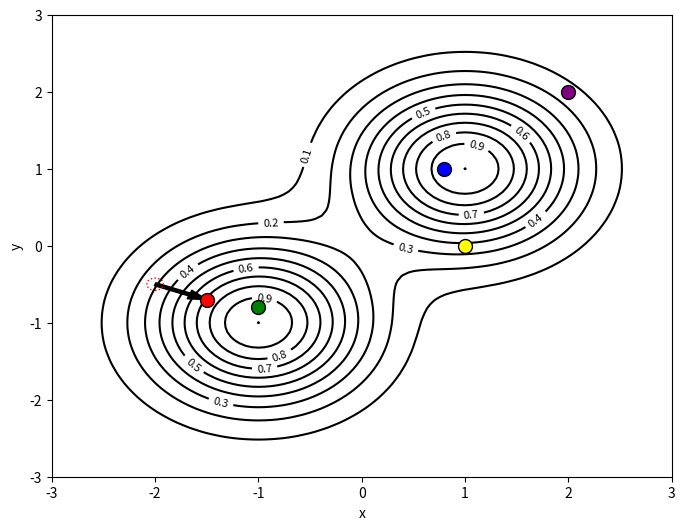

Here is the Python script that generated this plot:
import numpy as np
import matplotlib.pyplot as plt

# 生成一個網格
x = np.linspace(-3, 3, 100)
y = np.linspace(-3, 3, 100)
X, Y = np.meshgrid(x, y)

# 定義兩個不同的高斯分佈
Z1 = np.exp(-((X-1)**2 + (Y-1)**2))
Z2 = np.exp(-((X+1)**2 + (Y+1)**2))

# 將兩個高斯分佈相加以形成兩個山峰
Z = Z1 + Z2

# 畫出等高線圖，這裡我們將所有等高線的顏色設置為紅色
plt.figure(figsize=(8, 6))
contour = plt.contour(X, Y, Z, 10, colors='black')
plt.clabel(contour, inline=True, fontsize=8)

# 在等高線圖內繪製五個不同顏色且較大的點
colors = ['red', 'blue', 'green', 'yellow', 'purple']
points = [(-1.5, -0.7), (0.8, 1), (-1, -0.8), (1, 0), (2, 2)]

for color, point in zip(colors, points):
    plt.scatter(*point, color=color, s=100, edgecolors='black', zorder=10)

# 繪製箭頭
plt.arrow(-2, -0.5, points[0][0]+2, points[0][1]+0.5, color='black', width=0.04, length_includes_head=True)

# 繪製紅色虛線圓形
circle = plt.Circle((-2, -0.5), 0.08, edgecolor='red', facecolor='None', linestyle='dotted')
plt.gca().add_patch(circle)

# plt.title('Contour Plot')
plt.xlabel('x')
plt.ylabel('y')

# 將圖表保存為圖片
plt.savefig('contour_plot.png', dpi=300)

plt.show()
